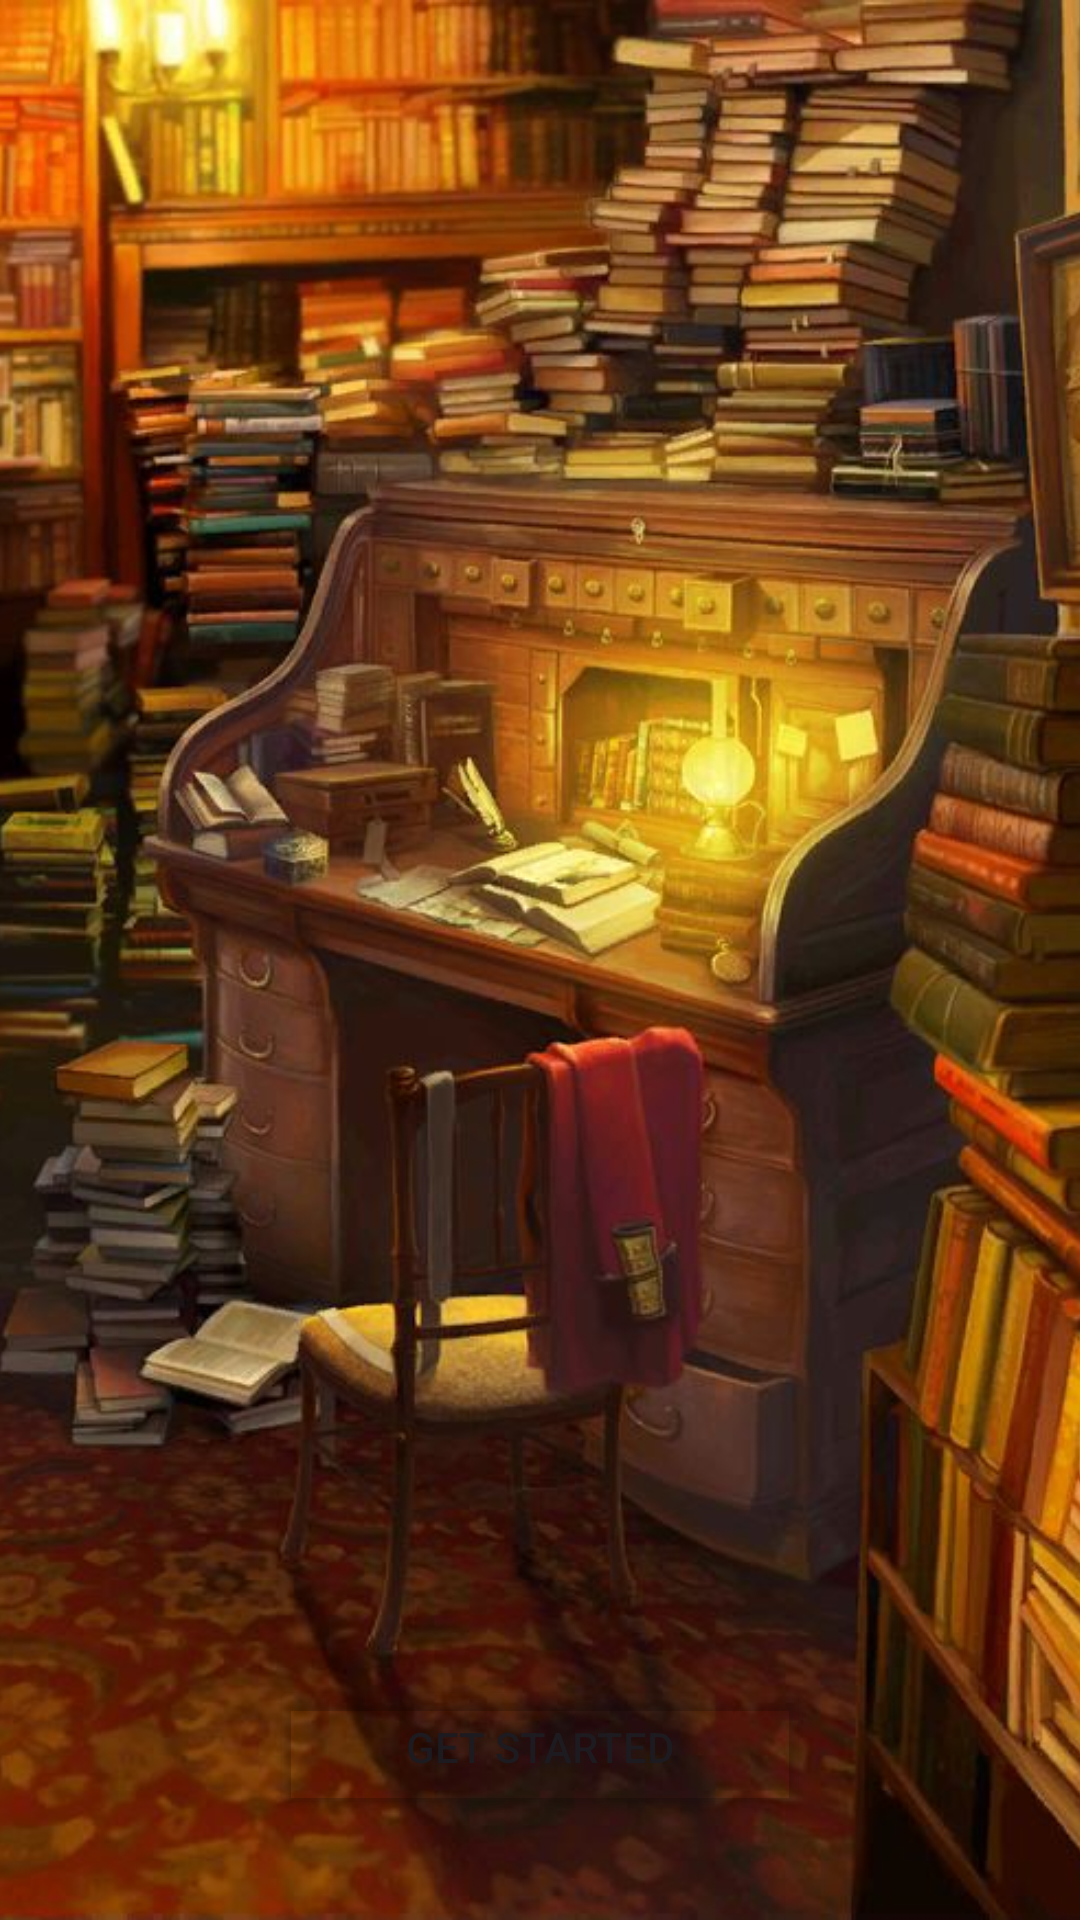

Produce the Android XML layout that renders to this screen, including the resource entries it uses.
<!-- AndroidManifest.xml: application theme Theme.FinalProject -->
<!-- res/layout/activity_main.xml -->
<?xml version="1.0" encoding="utf-8"?>
<androidx.constraintlayout.widget.ConstraintLayout xmlns:android="http://schemas.android.com/apk/res/android"
    xmlns:app="http://schemas.android.com/apk/res-auto"
    xmlns:tools="http://schemas.android.com/tools"
    android:layout_width="match_parent"
    android:layout_height="match_parent"
    tools:context=".MainActivity">

    <ImageView
        android:id="@+id/imageView8"
        android:layout_width="wrap_content"
        android:layout_height="wrap_content"
        android:scaleType="centerCrop"
        app:layout_constraintBottom_toBottomOf="parent"
        app:layout_constraintEnd_toEndOf="parent"
        app:layout_constraintHorizontal_bias="1.0"
        app:layout_constraintStart_toStartOf="parent"
        app:layout_constraintTop_toTopOf="parent"
        app:layout_constraintVertical_bias="0.0"
        app:srcCompat="@drawable/li3" />

    <Button
        android:id="@+id/button"
        android:layout_width="180dp"
        android:layout_height="wrap_content"
        android:backgroundTint="@android:color/transparent"
        android:text="Get Started"
        app:layout_constraintBottom_toBottomOf="parent"
        app:layout_constraintEnd_toEndOf="parent"
        app:layout_constraintStart_toStartOf="parent"
        app:layout_constraintTop_toTopOf="parent"
        app:layout_constraintVertical_bias="0.943"
        app:strokeColor="#76FD2E"
        app:strokeWidth="2dp" />

</androidx.constraintlayout.widget.ConstraintLayout>
<!-- resources referenced by this layout -->
<resources>
  <!-- drawable li3: jpg bitmap (drawable, 78415 bytes) -->
  <style name="Theme.FinalProject" parent="Base.Theme.FinalProject" />
  <style name="Base.Theme.FinalProject" parent="Theme.Material3.Light.NoActionBar">
          <item name="android:windowActionBarOverlay">true</item>
      </style>
</resources>
